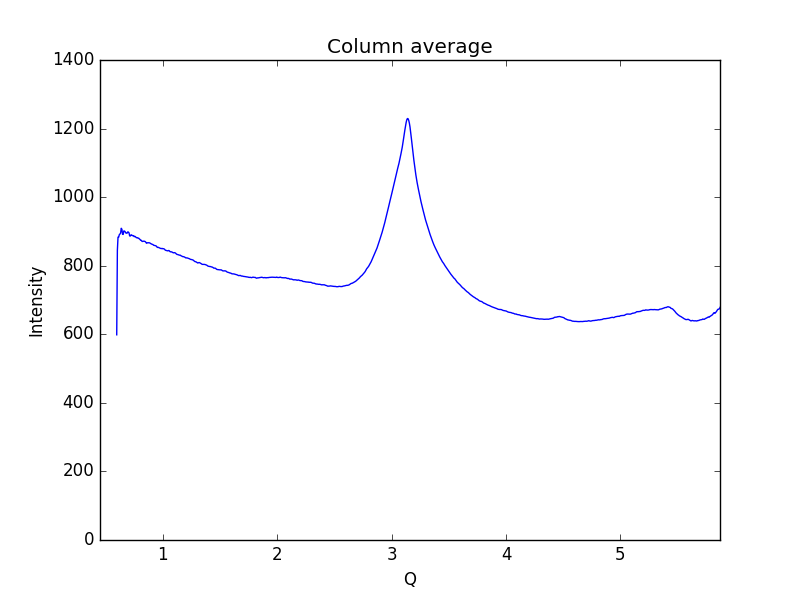

The file beside this chart, header and first rows:
0.59621693822088684, 598.489
0.6019, 845.2
0.6075, 883.4
0.6132, 883.1
0.6189, 890.6
0.6245, 892.4
0.6302, 895.5
0.6358, 909.2
0.6415, 906.3
0.6472, 891.8
0.6528, 891.3
0.6585, 901.4
0.6641, 901
0.6698, 899.1
0.6755, 895.6
0.6811, 894.9
0.6868, 894.9
0.6924, 898.5
0.6981, 898.2
0.7038, 895.6
0.7094, 886.9
0.7151, 886.7
0.7207, 889.9
0.7264, 889.9
0.7321, 887.8
0.7377, 887.5
0.7434, 887.6
0.749, 884.8
0.7547, 885.5
0.7603, 884.6
0.766, 882.2
0.7717, 881.5
0.7773, 881.7
0.783, 880.3
0.7886, 880.2
0.7943, 878
0.8, 876.6
0.8056, 874.1
0.8113, 874.1
0.8169, 871.1
0.8226, 870.8
0.8283, 871.4
0.8339, 871.8
0.8396, 871
0.8452, 870.4
0.8509, 868.4
0.8566, 865.5
0.8622, 867
0.8679, 866.7
0.8735, 867
0.8792, 866.7
0.8849, 866.6
0.8905, 865
0.8962, 864
0.9018, 863
0.9075, 862.4
0.9132, 861.6
0.9188, 859.7
0.9245, 859.3
0.9301, 858.5
0.9358, 858.3
... 939 more rows
